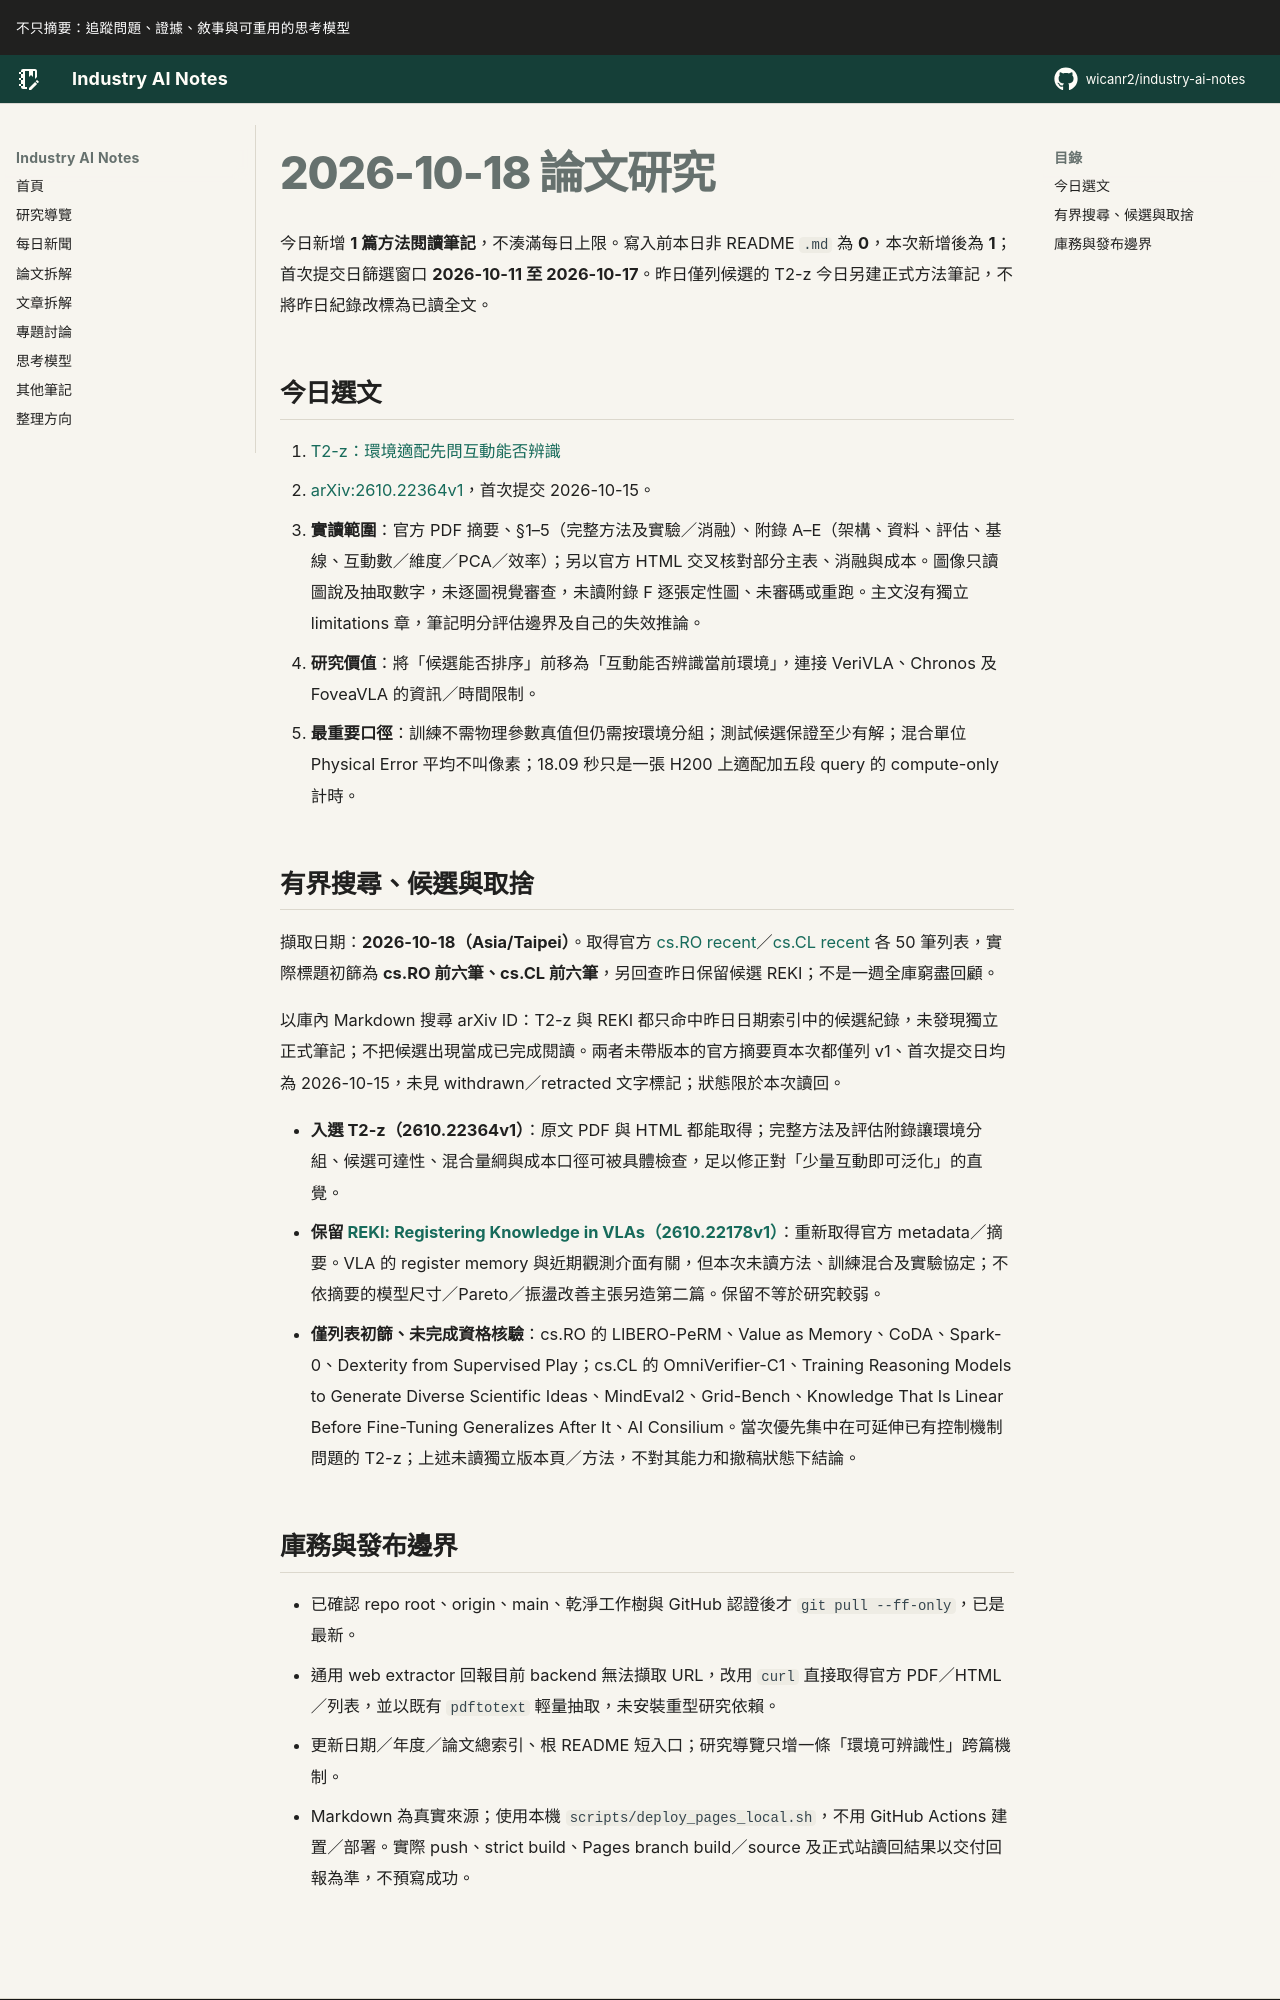

repository: wicanr2/industry-ai-notes · page: 論文拆解/2026/2026-10-18/index.html · generator: mkdocs

# 2026-10-18 論文研究

今日新增 **1 篇方法閱讀筆記**，不湊滿每日上限。寫入前本日非 README `.md` 為 **0**，本次新增後為 **1**；首次提交日篩選窗口 **2026-10-11 至 2026-10-17**。昨日僅列候選的 T2-z 今日另建正式方法筆記，不將昨日紀錄改標為已讀全文。

## 今日選文

1. [T2-z：環境適配先問互動能否辨識](./01-t2z-環境適配先問互動能否辨識.md)
   - [arXiv:2610.22364v1](https://arxiv.org/abs/2610.22364v1)，首次提交 2026-10-15。
   - **實讀範圍**：官方 PDF 摘要、§1–5（完整方法及實驗／消融）、附錄 A–E（架構、資料、評估、基線、互動數／維度／PCA／效率）；另以官方 HTML 交叉核對部分主表、消融與成本。圖像只讀圖說及抽取數字，未逐圖視覺審查，未讀附錄 F 逐張定性圖、未審碼或重跑。主文沒有獨立 limitations 章，筆記明分評估邊界及自己的失效推論。
   - **研究價值**：將「候選能否排序」前移為「互動能否辨識當前環境」，連接 VeriVLA、Chronos 及 FoveaVLA 的資訊／時間限制。
   - **最重要口徑**：訓練不需物理參數真值但仍需按環境分組；測試候選保證至少有解；混合單位 Physical Error 平均不叫像素；18.09 秒只是一張 H200 上適配加五段 query 的 compute-only 計時。

## 有界搜尋、候選與取捨

擷取日期：**2026-10-18（Asia/Taipei）**。取得官方 [cs.RO recent](https://arxiv.org/list/cs.RO/recent)／[cs.CL recent](https://arxiv.org/list/cs.CL/recent) 各 50 筆列表，實際標題初篩為 **cs.RO 前六筆、cs.CL 前六筆**，另回查昨日保留候選 REKI；不是一週全庫窮盡回顧。

以庫內 Markdown 搜尋 arXiv ID：T2-z 與 REKI 都只命中昨日日期索引中的候選紀錄，未發現獨立正式筆記；不把候選出現當成已完成閱讀。兩者未帶版本的官方摘要頁本次都僅列 v1、首次提交日均為 2026-10-15，未見 withdrawn／retracted 文字標記；狀態限於本次讀回。

- **入選 T2-z（2610.22364v1）**：原文 PDF 與 HTML 都能取得；完整方法及評估附錄讓環境分組、候選可達性、混合量綱與成本口徑可被具體檢查，足以修正對「少量互動即可泛化」的直覺。
- **保留 [REKI: Registering Knowledge in VLAs（2610.22178v1）](https://arxiv.org/abs/2610.22178v1)**：重新取得官方 metadata／摘要。VLA 的 register memory 與近期觀測介面有關，但本次未讀方法、訓練混合及實驗協定；不依摘要的模型尺寸／Pareto／振盪改善主張另造第二篇。保留不等於研究較弱。
- **僅列表初篩、未完成資格核驗**：cs.RO 的 LIBERO-PeRM、Value as Memory、CoDA、Spark-0、Dexterity from Supervised Play；cs.CL 的 OmniVerifier-C1、Training Reasoning Models to Generate Diverse Scientific Ideas、MindEval2、Grid-Bench、Knowledge That Is Linear Before Fine-Tuning Generalizes After It、AI Consilium。當次優先集中在可延伸已有控制機制問題的 T2-z；上述未讀獨立版本頁／方法，不對其能力和撤稿狀態下結論。
